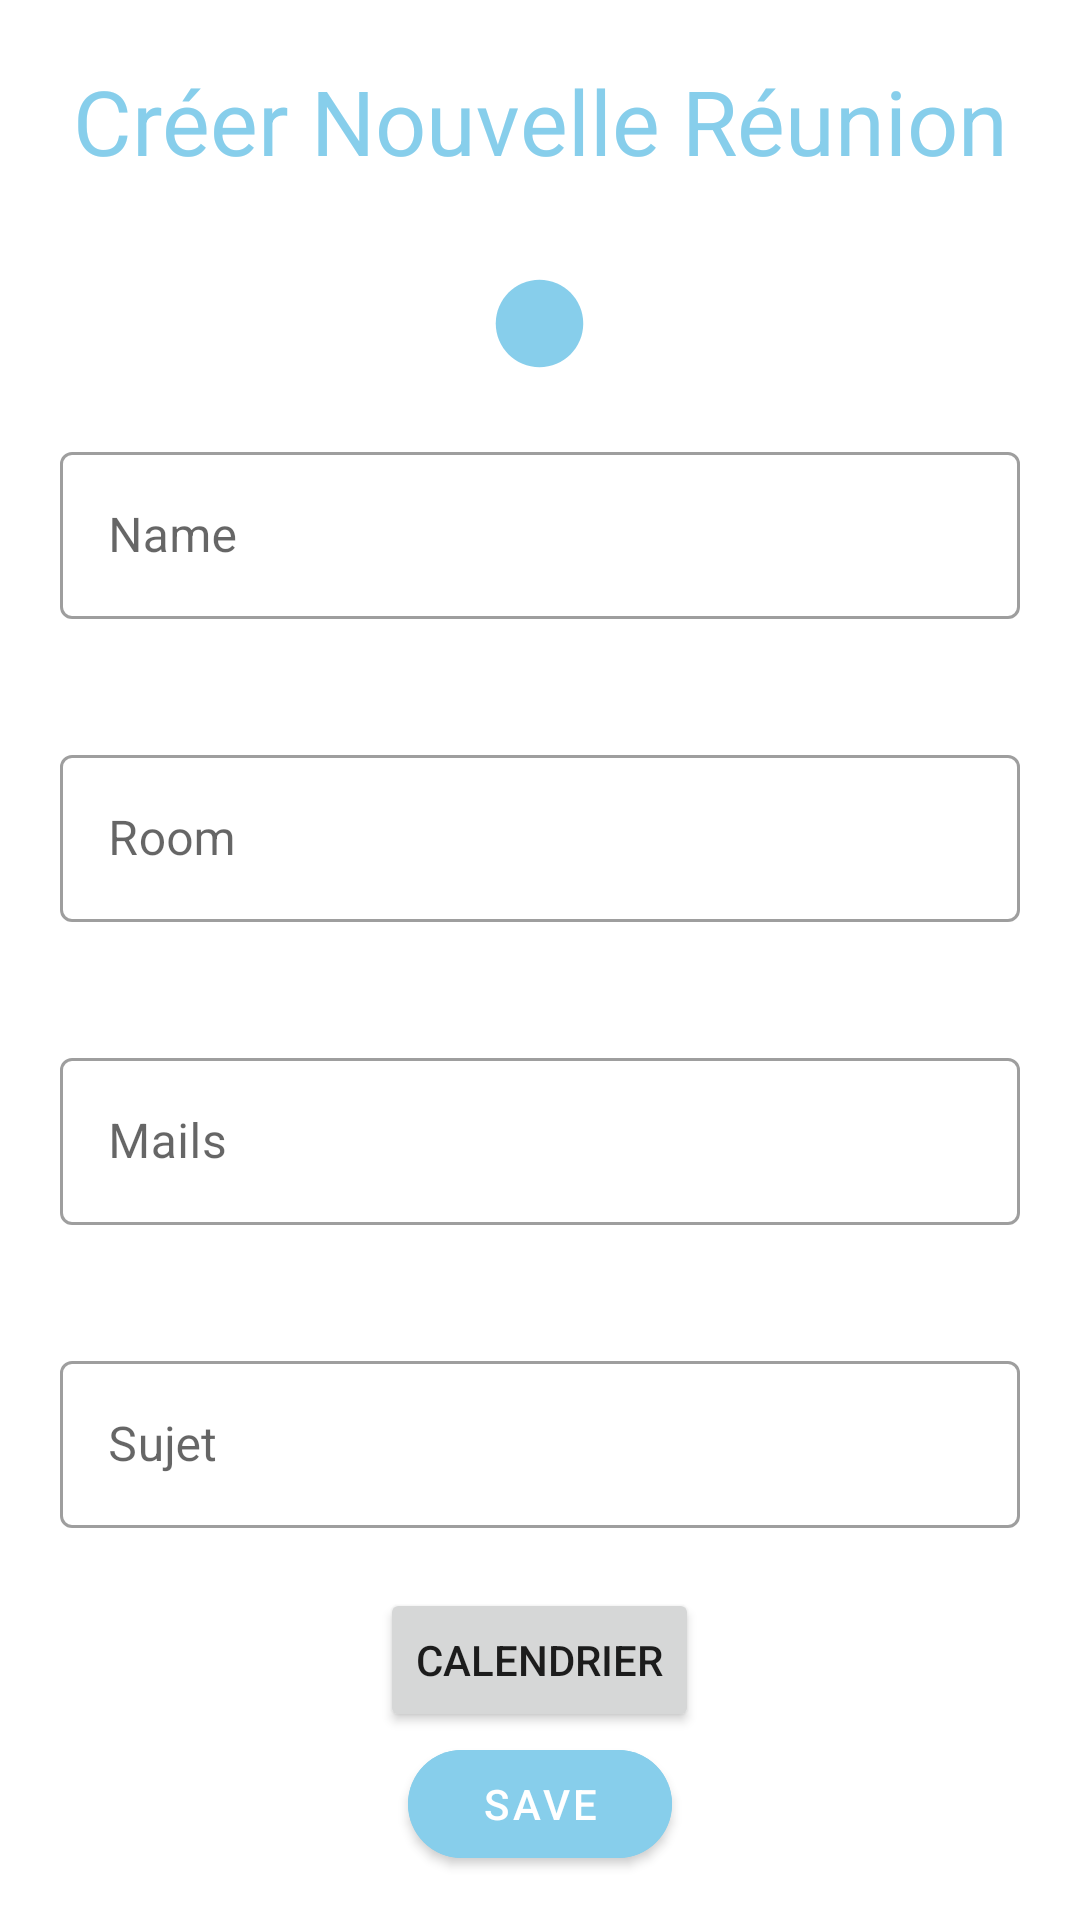

Android layout source for this screen:
<!-- AndroidManifest.xml: application theme Theme.Reunion -->
<!-- res/layout/activity_add_meeting.xml -->
<?xml version="1.0" encoding="utf-8"?>
<androidx.constraintlayout.widget.ConstraintLayout xmlns:android="http://schemas.android.com/apk/res/android"
    xmlns:app="http://schemas.android.com/apk/res-auto"
    xmlns:tools="http://schemas.android.com/tools"
    android:layout_width="match_parent"
    android:layout_height="match_parent"
    tools:context=".Fonction.AddMeetingActivity">

    <TextView
        android:id="@+id/textView"
        android:layout_width="match_parent"
        android:layout_height="wrap_content"
        android:gravity="center"
        android:text="Créer Nouvelle Réunion"
        android:textColor="@color/blue_sky"
        android:layout_marginTop="20dp"
        android:textSize="30dp"
        app:layout_constraintBottom_toTopOf="@+id/gridLayout"
        app:layout_constraintTop_toTopOf="parent"
        tools:layout_editor_absoluteX="20dp" />

    <GridLayout
        android:id="@+id/gridLayout"
        android:layout_width="match_parent"
        android:layout_height="wrap_content"
        android:layout_marginTop="30dp"
        android:columnCount="1"
        android:rowCount="5"
        app:layout_constraintTop_toBottomOf="@+id/textView">

        <ImageButton
            android:id="@+id/ColorImg"
            android:layout_height="wrap_content"
            android:layout_width="wrap_content"
            android:src="@drawable/ic_baseline_circle_24"
            android:background="@color/white"
            android:layout_gravity="center" />

        <com.google.android.material.textfield.TextInputLayout
            android:id="@+id/nameLyt"
            style="@style/Widget.MaterialComponents.TextInputLayout.OutlinedBox"
            android:layout_width="match_parent"
            android:layout_height="wrap_content"
            android:layout_margin="20dp">

            <com.google.android.material.textfield.TextInputEditText
                android:id="@+id/name"
                android:layout_width="match_parent"
                android:layout_height="wrap_content"
                android:ems="10"
                android:hint="Name"
                android:inputType="textPersonName" />

        </com.google.android.material.textfield.TextInputLayout>

        <com.google.android.material.textfield.TextInputLayout
            android:id="@+id/roomLyt"
            style="@style/Widget.MaterialComponents.TextInputLayout.OutlinedBox"
            android:layout_width="match_parent"
            android:layout_height="wrap_content"
            android:layout_margin="20dp">

            <com.google.android.material.textfield.TextInputEditText
                android:id="@+id/room"
                android:layout_width="match_parent"
                android:layout_height="wrap_content"
                android:ems="10"
                android:hint="Room"
                android:inputType="textPersonName" />

        </com.google.android.material.textfield.TextInputLayout>

        <com.google.android.material.textfield.TextInputLayout
            android:id="@+id/mailsLyt"
            style="@style/Widget.MaterialComponents.TextInputLayout.OutlinedBox"
            android:layout_width="match_parent"
            android:layout_height="wrap_content"
            android:layout_margin="20dp">

            <com.google.android.material.textfield.TextInputEditText
                android:id="@+id/mails"
                android:layout_width="match_parent"
                android:layout_height="wrap_content"
                android:ems="10"
                android:hint="Mails"
                android:inputType="textPersonName" />

        </com.google.android.material.textfield.TextInputLayout>

        <com.google.android.material.textfield.TextInputLayout
            android:id="@+id/subjectLyt"
            style="@style/Widget.MaterialComponents.TextInputLayout.OutlinedBox"
            android:layout_width="match_parent"
            android:layout_height="wrap_content"
            android:layout_margin="20dp">

            <com.google.android.material.textfield.TextInputEditText
                android:id="@+id/subject"
                android:layout_width="match_parent"
                android:layout_height="wrap_content"
                android:ems="10"
                android:hint="Sujet"
                android:inputType="textPersonName" />

        </com.google.android.material.textfield.TextInputLayout>

        <Button
            android:id="@+id/timeLyt"
            android:layout_width="wrap_content"
            android:layout_height="wrap_content"
            android:layout_gravity="center"
            android:text="Calendrier"></Button>
    </GridLayout>

    <com.google.android.material.button.MaterialButton
        android:id="@+id/create"
        style="@style/Widget.MaterialComponents.Button"
        android:layout_width="wrap_content"
        android:layout_height="wrap_content"
        android:layout_gravity="center"
        android:enabled="true"
        android:backgroundTint="@color/blue_sky"
        android:text="Save"
        app:cornerRadius="20dp"
        app:layout_constraintEnd_toEndOf="parent"
        app:layout_constraintStart_toStartOf="parent"
        app:layout_constraintTop_toBottomOf="@+id/gridLayout" />

</androidx.constraintlayout.widget.ConstraintLayout>
<!-- resources referenced by this layout -->
<resources>
  <color name="blue_sky">#87CEEB</color>
  <color name="white">#FFFFFFFF</color>
  <!-- drawable ic_baseline_circle_24 (drawable) -->
  <vector android:height="35dp" android:tint="#87CEEB"
      android:viewportHeight="24" android:viewportWidth="24"
      android:width="35dp" xmlns:android="http://schemas.android.com/apk/res/android">
      <path android:fillColor="@android:color/white" android:pathData="M12,2C6.47,2 2,6.47 2,12s4.47,10 10,10 10,-4.47 10,-10S17.53,2 12,2z"/>
  </vector>
  <style name="Theme.Reunion" parent="Theme.MaterialComponents.DayNight.NoActionBar">
          
          <item name="colorPrimary">@color/purple_500</item>
          <item name="colorPrimaryVariant">@color/purple_700</item>
          <item name="colorOnPrimary">@color/white</item>
          
          <item name="colorSecondary">@color/teal_200</item>
          <item name="colorSecondaryVariant">@color/teal_700</item>
          <item name="colorOnSecondary">@color/black</item>
          
          <item name="android:statusBarColor" tools:targetApi="l">?attr/colorPrimaryVariant</item>
          
      </style>
  <color name="purple_500">#FF6200EE</color>
  <color name="purple_700">#FF3700B3</color>
  <color name="teal_200">#FF03DAC5</color>
  <color name="teal_700">#FF018786</color>
  <color name="black">#FF000000</color>
</resources>
